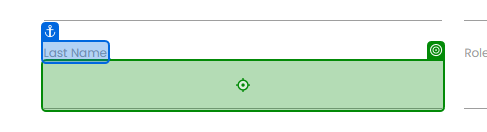
Workflow: RPAChallenge

Step 1: type [in_LastName] into the text box in window 'Rpa Challenge' (chrome.exe)

Step 2: type [in_CompanyName] into the text box '20Pab' in window 'Rpa Challenge' (chrome.exe) (no picture)

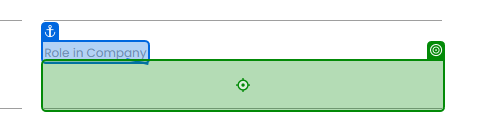
Step 3: type [in_RoleInCompany] into the text box '0bCW8' in window 'Rpa Challenge' (chrome.exe)

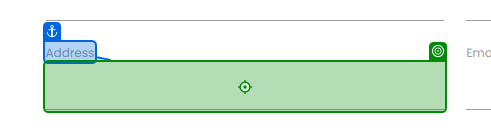
Step 4: type [in_Address] into the text box in window 'Rpa Challenge' (chrome.exe)

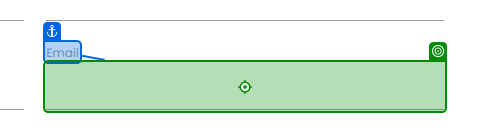
Step 5: type [in_Email] into the text box in window 'Rpa Challenge' (chrome.exe)

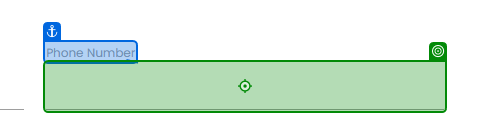
Step 6: type [in_PhoneNumber] into the text box in window 'Rpa Challenge' (chrome.exe)

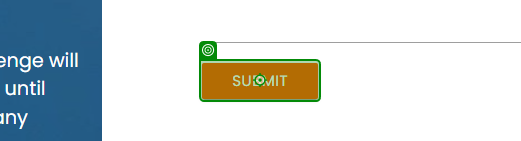
Step 7: click on the text box 'Submit' in window 'Rpa Challenge' (chrome.exe)
